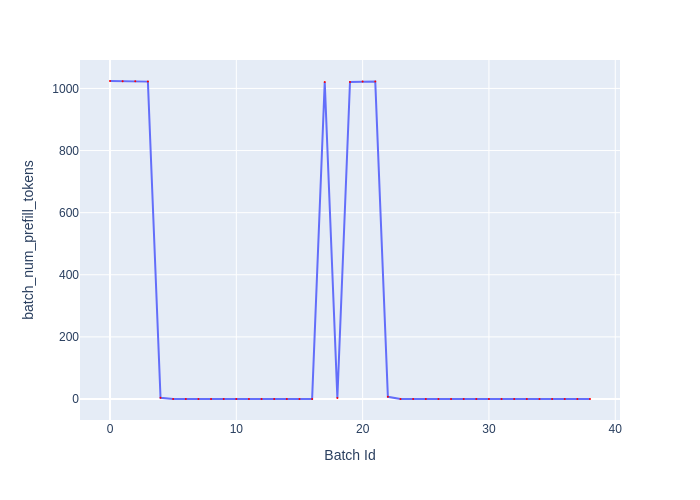

The table this chart was drawn from, first rows:
Batch Id, batch_num_prefill_tokens
0, 1024
1, 1023
2, 1023
3, 1022
4, 4
5, 0
6, 0
7, 0
8, 0
9, 0
10, 0
11, 0
12, 0
13, 0
14, 0
15, 0
16, 0
17, 1021
18, 3
19, 1021
20, 1022
21, 1022
22, 7
23, 0
24, 0
25, 0
26, 0
27, 0
28, 0
29, 0
30, 0
31, 0
32, 0
33, 0
34, 0
35, 0
36, 0
37, 0
38, 0
